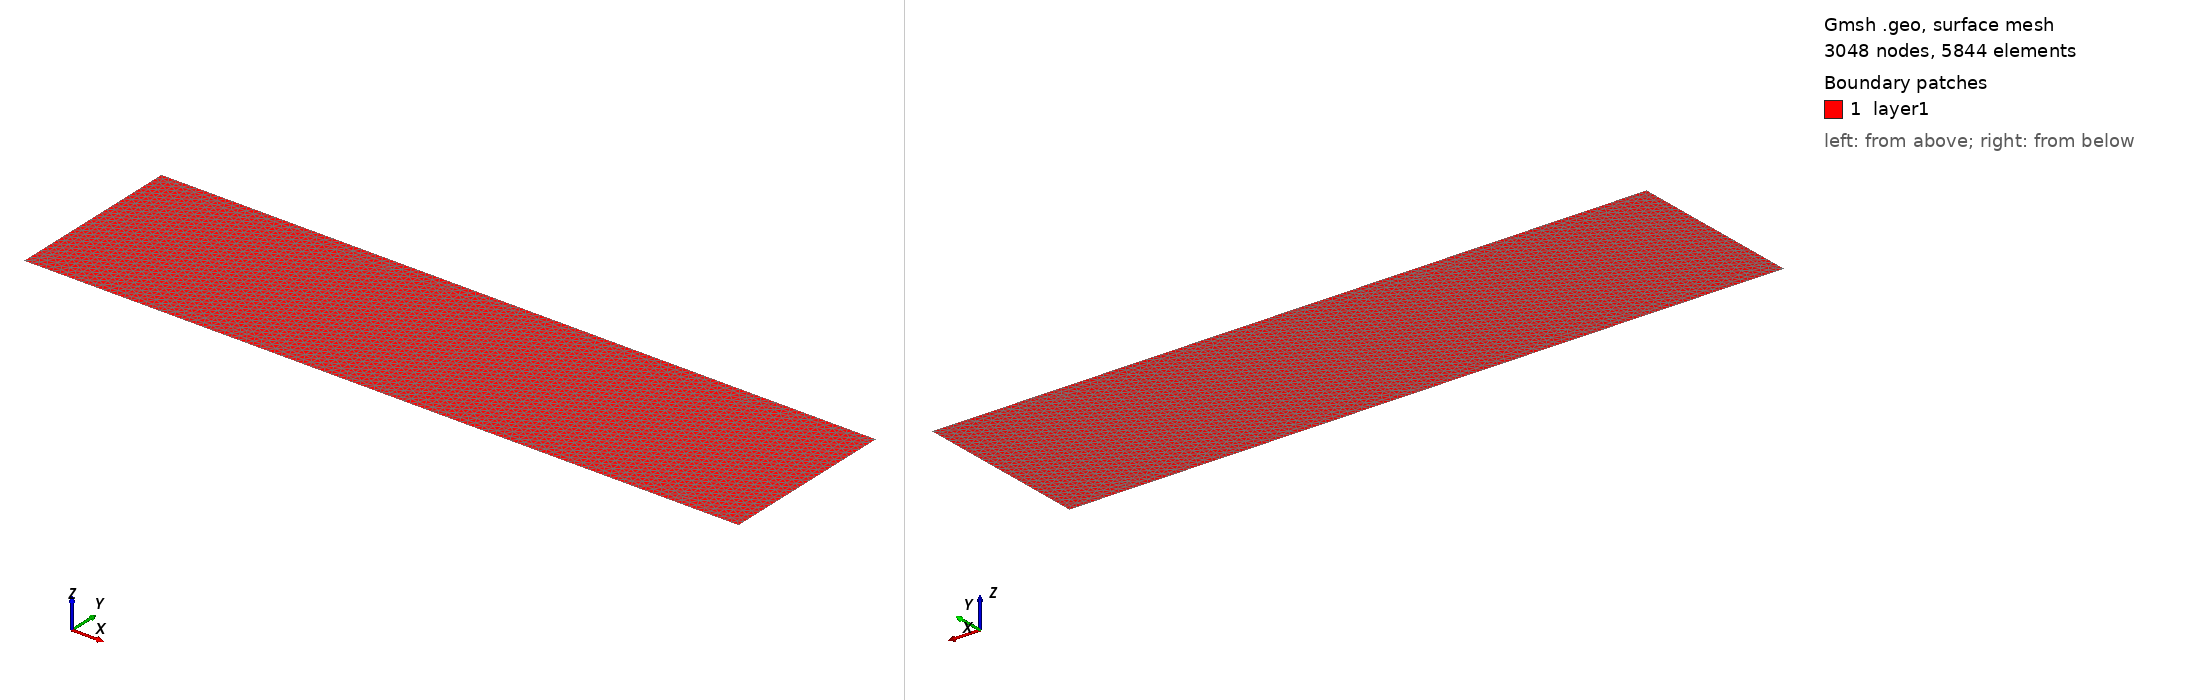

Gmsh geometry script, surface-meshed: 3048 nodes, 5844 surface elements. Boundary patches (legend numbers): 1 layer1. Left view from above one corner, right view from below the opposite corner. Legend entries are the model's physical surfaces. The drawing asked Gmsh for element sizes between 1% and 20% of the model's largest extent; the script's own settings can give other sizes.

=== elder_symmetric.geo (drawn) ===
cl_1 = 0.04;
cl_2 = 0.02;
//+
Point(1) = {0, 0, 0, cl_1};
//+
Point(2) = {4, 0, 0, cl_1};
//+
Point(3) = {0, 1, 0, cl_1};
//+
Point(4) = {4, 1, 0, cl_1};
//+
Point(5) = {1, 0, 0, cl_2};
//+
Point(6) = {3, 0, 0, cl_2};
//+
Line(1) = {3, 1};
//+
Line(2) = {1, 5};
//+
Line(4) = {6, 2};
//+
Line(5) = {2, 4};
//+
Physical Line("bottom_out") = {2, 4};
//+
Physical Line("right") = {5};
//+
Physical Line("left") = {1};
//+
Point(7) = {2, 1, 0, cl_1};
//+
Point(8) = {2, 0, 0, cl_2};
//+
Line(6) = {3, 7};
//+
Line(7) = {7, 4};
//+
Line(8) = {5, 8};
//+
Line(9) = {8, 6};
//+
Line(10) = {7, 8};
//+
Line Loop(1) = {6, 10, -8, -2, -1};
//+
Plane Surface(1) = {1};
//+
Line Loop(2) = {7, -5, -4, -9, -10};
//+
Plane Surface(2) = {2};
//+
Physical Line("top") = {6, 7};
//+
Physical Line("bottom_half") = {8, 9};
//+
Physical Surface("layer1") = {1, 2};
